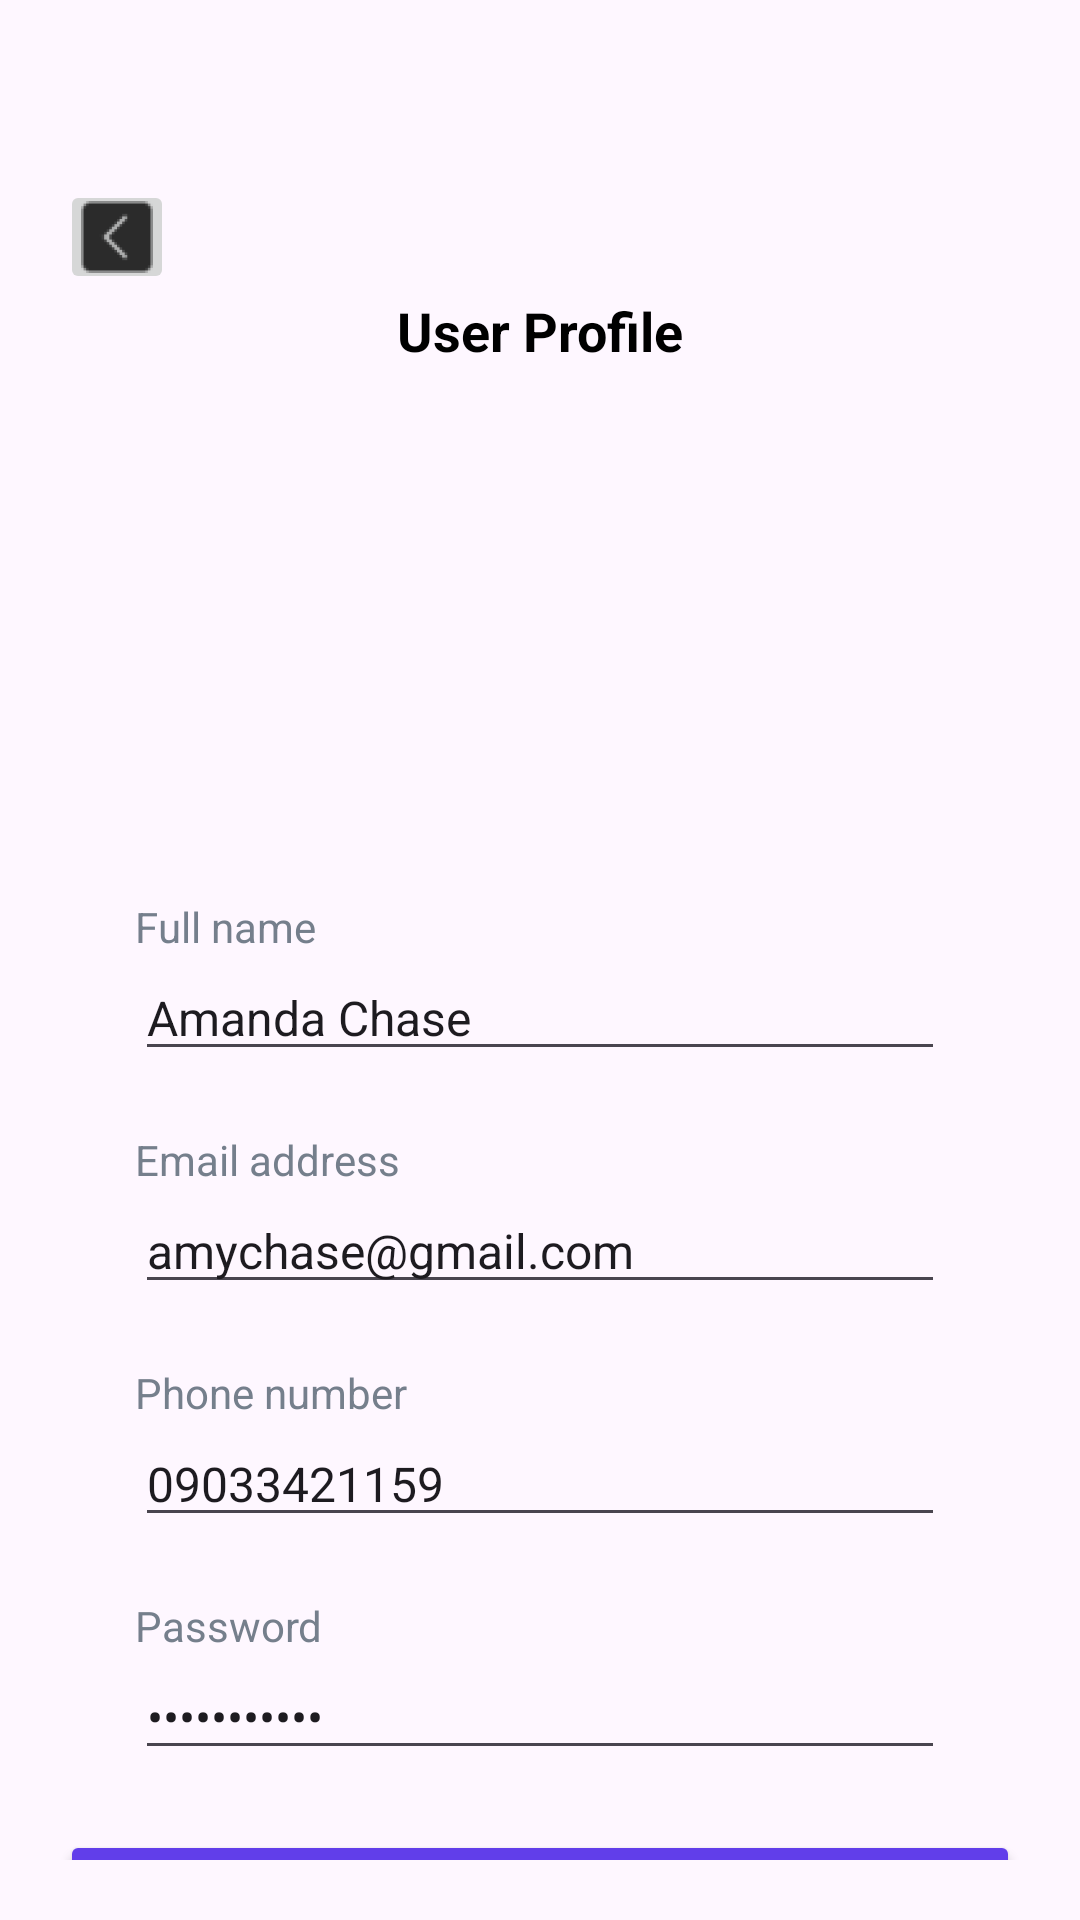

This screen was rendered from an Android layout file. Write that file and the resources it references.
<!-- AndroidManifest.xml: application theme Theme.BinusPark -->
<!-- res/layout/activity_profile_edit.xml -->
<?xml version="1.0" encoding="utf-8"?>
<LinearLayout
    xmlns:android="http://schemas.android.com/apk/res/android"
    xmlns:app="http://schemas.android.com/apk/res-auto"
    xmlns:tools="http://schemas.android.com/tools"
    android:orientation="vertical"
    android:layout_width="match_parent"
    android:layout_height="match_parent"

    android:paddingLeft="20dp"
    android:paddingRight="20dp"

    android:paddingTop="60dp"
    android:paddingBottom="20dp"

    tools:context=".MainActivity">
    <ImageButton
        android:layout_width="38dp"
        android:layout_height="38dp"
        android:src="@drawable/ic_action_back"
        android:contentDescription="@string/back_button"
        />

    <TextView
        android:layout_width="match_parent"
        android:layout_height="wrap_content"
        android:text="@string/profile_title"
        android:textSize="18sp"
        android:textStyle="bold"
        android:textColor="@color/black"
        android:gravity="center"
        />
    <com.google.android.material.imageview.ShapeableImageView
        android:id="@+id/profilePicture"
        android:layout_gravity="center"
        android:layout_width="77dp"
        android:layout_height="77dp"
        android:layout_marginTop="50dp"
        android:layout_marginBottom="50dp"
        android:src="@drawable/cat"
        app:shapeAppearanceOverlay="@style/roundedImageView"
        />
    <LinearLayout
        android:orientation="vertical"
        android:layout_width="match_parent"
        android:layout_height="wrap_content"

        android:paddingLeft="25dp"
        android:paddingRight="25dp">

        <TextView
            android:layout_width="match_parent"
            android:layout_height="wrap_content"
            android:text="@string/profile_dataT1"
            android:textSize="14sp"
            android:textColor="@color/gray"/>

        <EditText
            android:layout_width="match_parent"
            android:layout_height="wrap_content"
            android:layout_marginBottom="20dp"
            android:textSize="16sp"
            android:text="@string/profile_data1"
            android:hint="@string/full_name"
            android:autofillHints="Full name"
            android:inputType="text"/>

        <TextView
            android:layout_width="match_parent"
            android:layout_height="wrap_content"
            android:text="@string/profile_dataT2"
            android:textSize="14sp"
            android:textColor="@color/gray"/>

        <EditText
            android:layout_width="match_parent"
            android:layout_height="wrap_content"
            android:layout_marginBottom="20dp"
            android:textSize="16sp"
            android:text="@string/profile_data2"
            android:hint="@string/email"
            android:autofillHints="Email Address"
            android:inputType="textEmailAddress"/>

        <TextView
            android:layout_width="match_parent"
            android:layout_height="wrap_content"
            android:text="@string/profile_dataT3"
            android:textSize="14sp"
            android:textColor="@color/gray"/>

        <EditText
            android:layout_width="match_parent"
            android:layout_height="wrap_content"
            android:layout_marginBottom="20dp"
            android:textSize="16sp"
            android:text="@string/profile_data3"
            android:hint="@string/phone"
            android:autofillHints="Phone number"
            android:inputType="number"/>

        <TextView
            android:layout_width="match_parent"
            android:layout_height="wrap_content"
            android:text="@string/profile_dataT4"
            android:textSize="14sp"
            android:textColor="@color/gray"/>

        <EditText
            android:layout_width="match_parent"
            android:layout_height="wrap_content"
            android:layout_marginBottom="20dp"
            android:textSize="16sp"
            android:text="@string/profile_data4"
            android:hint="@string/password"
            android:autofillHints="Password"
            android:inputType="textPassword"/>

    </LinearLayout>

    <Button
        android:layout_width="match_parent"
        android:layout_height="55dp"
        android:text="@string/edit1"
        android:backgroundTint="@color/purple"
        />


</LinearLayout>
<!-- resources referenced by this layout -->
<resources>
  <color name="black">#FF000000</color>
  <color name="gray">#757F8C</color>
  <color name="purple">#613EEA</color>
  <!-- drawable ic_action_back: png bitmap (drawable-mdpi, 300 bytes) -->
  <string name="back_button">button for back</string>
  <string name="edit1">Save</string>
  <string name="email">Email Address</string>
  <string name="full_name">Full name</string>
  <string name="password">Password</string>
  <string name="phone">Phone number</string>
  <string name="profile_data1">Amanda Chase</string>
  <string name="profile_data2">amychase@gmail.com</string>
  <string name="profile_data3">09033421159</string>
  <string name="profile_data4">09033421159</string>
  <string name="profile_dataT1">Full name</string>
  <string name="profile_dataT2">Email address</string>
  <string name="profile_dataT3">Phone number</string>
  <string name="profile_dataT4">Password</string>
  <string name="profile_title">User Profile</string>\
  <style name="Theme.BinusPark" parent="Base.Theme.BinusPark" />
  <style name="Base.Theme.BinusPark" parent="Theme.Material3.DayNight.NoActionBar">
          
          
      </style>
</resources>
